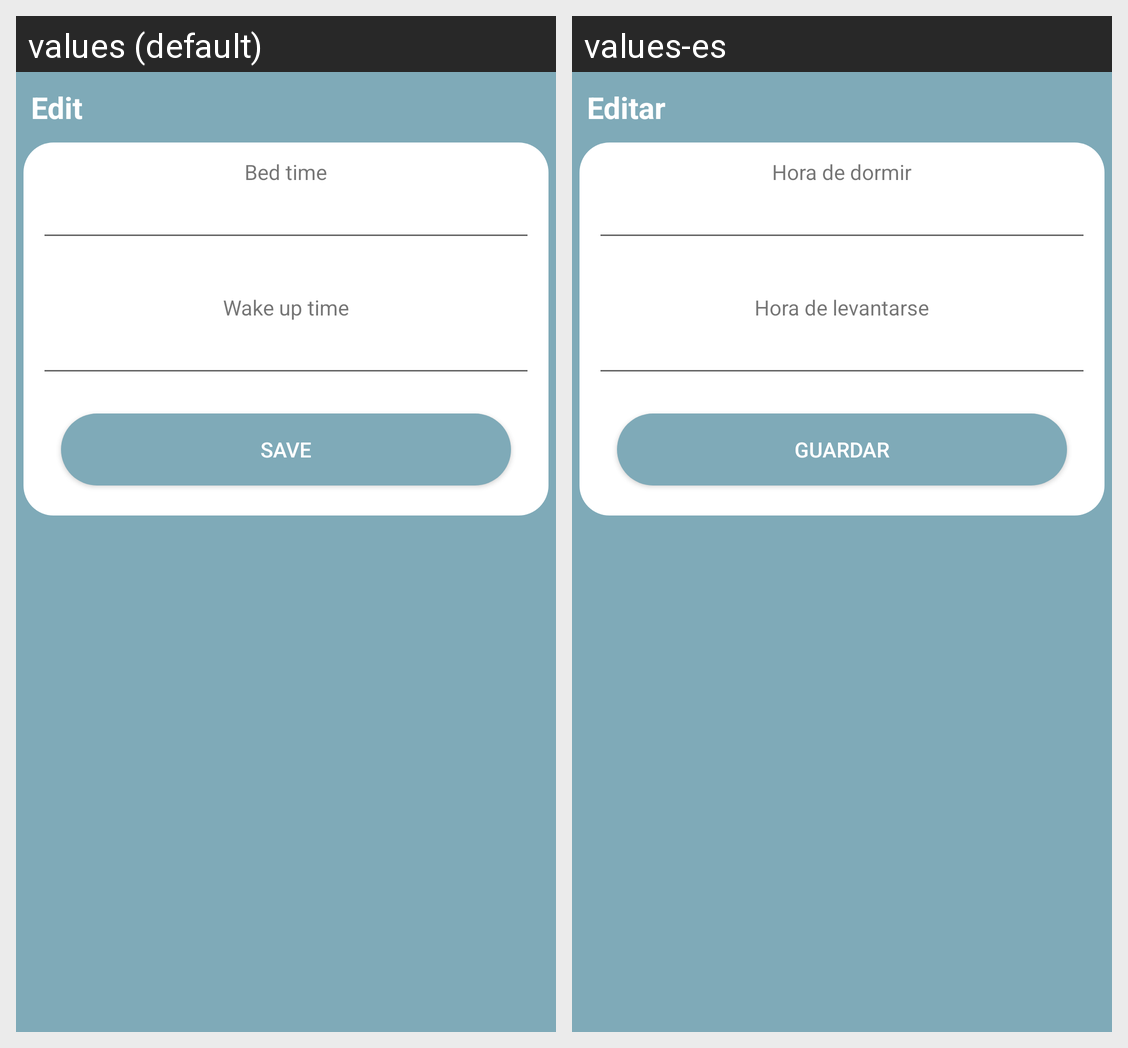

Here is an Android app screen in its default locale and in the app's own translations. Write out the translated-string differences for the strings that appear on this screen.
Android screen res/layout/activity_sleep_register.xml rendered under 2 locales, left to right: values (default), values-es. Device: Nexus 5 (rendered at 1080×1920; each locale shown at half size, 540×960, under a caption strip naming it); theme Theme.MyFitnessTrack.
Strings drawn on this screen, with the default value and each locale's value (text and hints the layout hard-codes, and strings that could not be matched under every locale, appear in the picture but are not listed):

edit
  values: Edit
  values-es: Editar

bed_time
  values: Bed time
  values-es: Hora de dormir

wake_up_time
  values: Wake up time
  values-es: Hora de levantarse

save
  values: Save
  values-es: Guardar
